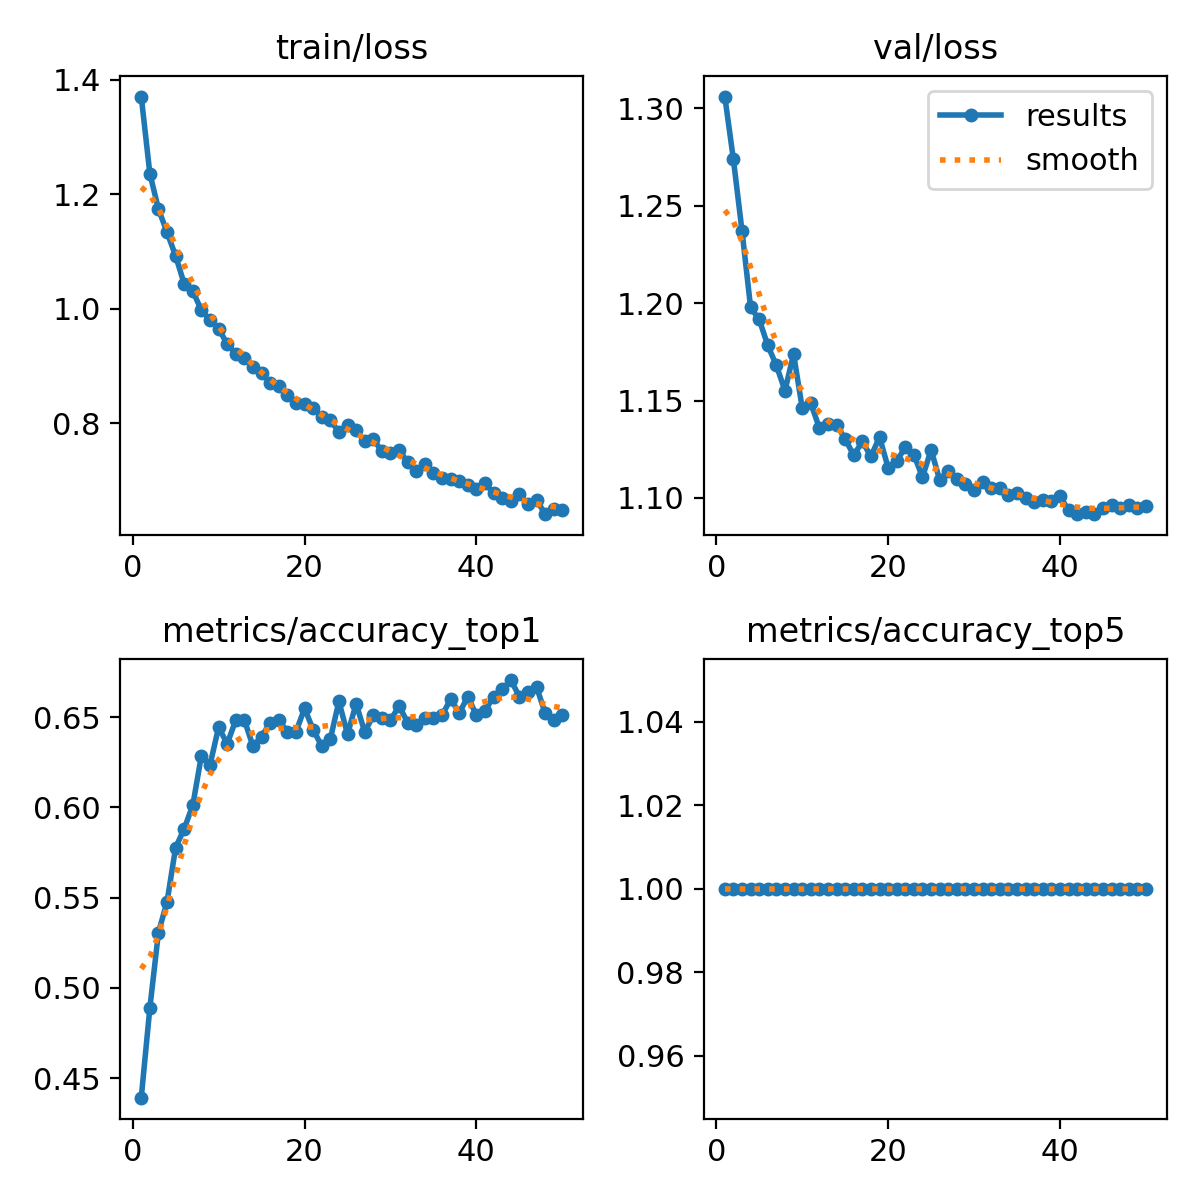

Data behind this chart, as committed beside it:
epoch, train/loss, metrics/accuracy_top1, metrics/accuracy_top5, val/loss, lr/pg0, lr/pg1, lr/pg2
1, 1.371, 0.4392, 1, 1.306, 0.0002378, 0.0002378, 0.0002378
2, 1.236, 0.4889, 1, 1.274, 0.0004664, 0.0004664, 0.0004664
3, 1.174, 0.5307, 1, 1.237, 0.0006856, 0.0006856, 0.0006856
4, 1.134, 0.5477, 1, 1.198, 0.0006716, 0.0006716, 0.0006716
5, 1.092, 0.5778, 1, 1.192, 0.0006716, 0.0006716, 0.0006716
6, 1.044, 0.5882, 1, 1.178, 0.0006574, 0.0006574, 0.0006574
7, 1.031, 0.6013, 1, 1.168, 0.0006433, 0.0006433, 0.0006433
8, 0.9976, 0.6288, 1, 1.155, 0.0006292, 0.0006292, 0.0006292
9, 0.9802, 0.6235, 1, 1.174, 0.000615, 0.000615, 0.000615
10, 0.9653, 0.6444, 1, 1.146, 0.0006009, 0.0006009, 0.0006009
11, 0.9387, 0.6353, 1, 1.149, 0.0005868, 0.0005868, 0.0005868
12, 0.9218, 0.6484, 1, 1.136, 0.0005726, 0.0005726, 0.0005726
13, 0.9138, 0.6484, 1, 1.138, 0.0005585, 0.0005585, 0.0005585
14, 0.8989, 0.634, 1, 1.138, 0.0005443, 0.0005443, 0.0005443
15, 0.8881, 0.6392, 1, 1.13, 0.0005302, 0.0005302, 0.0005302
16, 0.8706, 0.6471, 1, 1.122, 0.0005161, 0.0005161, 0.0005161
17, 0.8649, 0.6484, 1, 1.129, 0.0005019, 0.0005019, 0.0005019
18, 0.8494, 0.6418, 1, 1.121, 0.0004878, 0.0004878, 0.0004878
19, 0.8355, 0.6418, 1, 1.131, 0.0004737, 0.0004737, 0.0004737
20, 0.8347, 0.6549, 1, 1.116, 0.0004595, 0.0004595, 0.0004595
21, 0.8263, 0.6431, 1, 1.119, 0.0004454, 0.0004454, 0.0004454
22, 0.8114, 0.634, 1, 1.126, 0.0004313, 0.0004313, 0.0004313
23, 0.8059, 0.6379, 1, 1.122, 0.0004171, 0.0004171, 0.0004171
24, 0.7848, 0.6588, 1, 1.111, 0.000403, 0.000403, 0.000403
25, 0.7967, 0.6405, 1, 1.125, 0.0003888, 0.0003888, 0.0003888
26, 0.7878, 0.6575, 1, 1.109, 0.0003747, 0.0003747, 0.0003747
27, 0.7688, 0.6418, 1, 1.114, 0.0003606, 0.0003606, 0.0003606
28, 0.7728, 0.651, 1, 1.11, 0.0003464, 0.0003464, 0.0003464
29, 0.751, 0.6497, 1, 1.107, 0.0003323, 0.0003323, 0.0003323
30, 0.749, 0.6484, 1, 1.104, 0.0003182, 0.0003182, 0.0003182
31, 0.7538, 0.6562, 1, 1.108, 0.000304, 0.000304, 0.000304
32, 0.7321, 0.6471, 1, 1.105, 0.0002899, 0.0002899, 0.0002899
33, 0.7178, 0.6458, 1, 1.105, 0.0002758, 0.0002758, 0.0002758
34, 0.73, 0.6497, 1, 1.101, 0.0002616, 0.0002616, 0.0002616
35, 0.7131, 0.6497, 1, 1.103, 0.0002475, 0.0002475, 0.0002475
36, 0.7042, 0.651, 1, 1.1, 0.0002333, 0.0002333, 0.0002333
37, 0.7035, 0.6601, 1, 1.098, 0.0002192, 0.0002192, 0.0002192
38, 0.6993, 0.6523, 1, 1.099, 0.0002051, 0.0002051, 0.0002051
39, 0.6925, 0.6614, 1, 1.098, 0.0001909, 0.0001909, 0.0001909
40, 0.6856, 0.651, 1, 1.101, 0.0001768, 0.0001768, 0.0001768
41, 0.6953, 0.6536, 1, 1.094, 0.0001626, 0.0001626, 0.0001626
42, 0.6778, 0.6614, 1, 1.092, 0.0001485, 0.0001485, 0.0001485
43, 0.6704, 0.6654, 1, 1.093, 0.0001344, 0.0001344, 0.0001344
44, 0.665, 0.6706, 1, 1.092, 0.0001202, 0.0001202, 0.0001202
45, 0.6762, 0.6614, 1, 1.095, 0.0001061, 0.0001061, 0.0001061
46, 0.6592, 0.6641, 1, 1.097, 9.1963e-05, 9.1963e-05, 9.1963e-05
47, 0.6664, 0.6667, 1, 1.095, 7.7826e-05, 7.7826e-05, 7.7826e-05
48, 0.6416, 0.6523, 1, 1.097, 6.3689e-05, 6.3689e-05, 6.3689e-05
49, 0.6508, 0.6484, 1, 1.095, 4.9552e-05, 4.9552e-05, 4.9552e-05
50, 0.6485, 0.651, 1, 1.096, 3.5414e-05, 3.5414e-05, 3.5414e-05
